Run: headless pygame with SDL's dummy video driver; simulated clock (each Clock.tick advances the game by its frame time, no real sleeping); random seed 0; keys injected as events and as key.get_pressed() state; mouse plan: one left click at the window centre at the start of phase 2, then a move to the lower-right quarter at the start of phase 3.
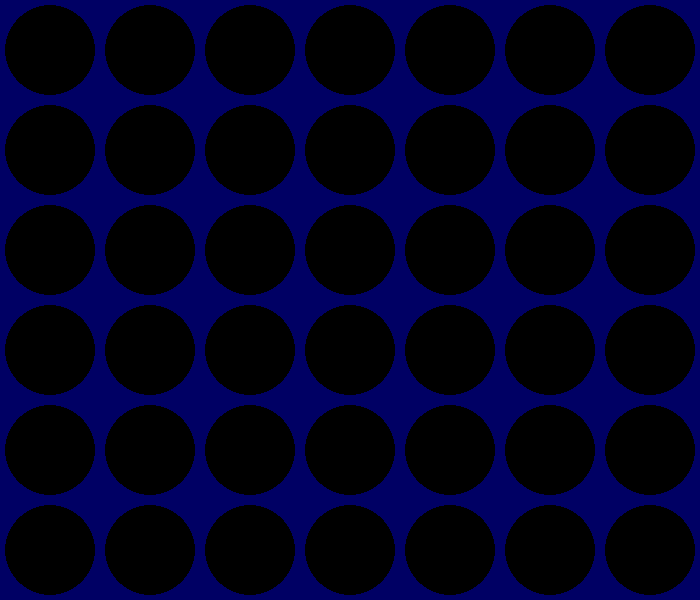
Frame 1 of 4 · flips 1–60 · no input
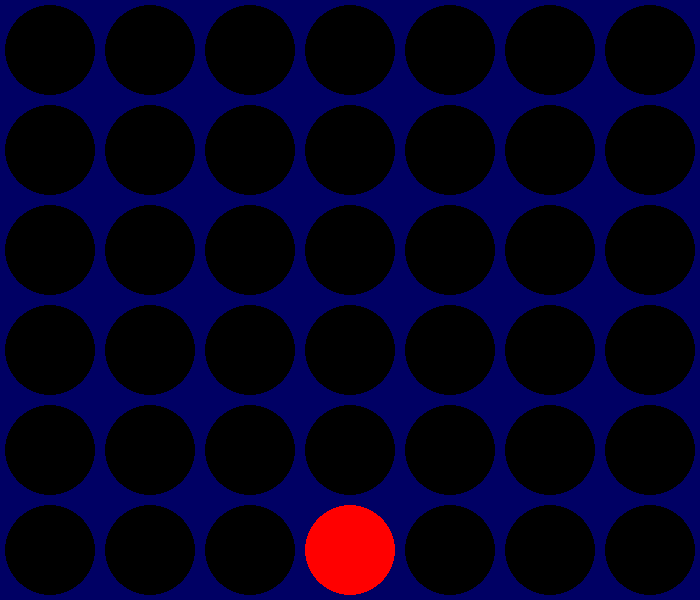
Frame 2 of 4 · flips 61–180 · clicked the window centre · tapped SPACE, RETURN · held RIGHT (→), D
Frame 3 of 4 · flips 181–300 · moved the mouse to the lower-right quarter · held DOWN (↓), S · screen unchanged from frame 2, image omitted
Frame 4 of 4 · flips 301–420 · held LEFT (←), A, UP (↑), W · screen unchanged from frame 3, image omitted

The pygame program that drew these frames:

#!/usr/bin/env python3
"""🎮 게임 016 - CONNECT FOUR (4목 게임)"""
import pygame, sys
pygame.init()
SW, SH = 700, 600
BS = 100
BG, BLACK, WHITE, RED, YELLOW = (0,0,100), (0,0,0), (255,255,255), (255,0,0), (255,255,0)

class C4Game:
    def __init__(self):
        self.screen = pygame.display.set_mode((SW, SH))
        pygame.display.set_caption("🎮 CONNECT4 - 게임 016")
        self.board = [[0] * 7 for _ in range(6)]
        self.turn = 1
        self.running = True

    def handle_events(self):
        for e in pygame.event.get():
            if e.type == pygame.QUIT or (e.type == pygame.KEYDOWN and e.key == pygame.K_ESCAPE):
                self.running = False
            elif e.type == pygame.MOUSEBUTTONDOWN and self.turn != 0:
                col = e.pos[0] // BS
                if col < 7 and any(self.board[r][col] == 0 for r in range(6)):
                    for r in range(5, -1, -1):
                        if self.board[r][col] == 0:
                            self.board[r][col] = self.turn
                            if self.check_win(r, col):
                                self.turn = 0
                            else:
                                self.turn = 3 - self.turn
                            break

    def check_win(self, r, c):
        dirs = [(0,1), (1,0), (1,1), (1,-1)]
        for dr, dc in dirs:
            cnt = 1
            for i in range(1, 4):
                nr, nc = r + i*dr, c + i*dc
                if 0 <= nr < 6 and 0 <= nc < 7 and self.board[nr][nc] == self.board[r][c]:
                    cnt += 1
            for i in range(1, 4):
                nr, nc = r - i*dr, c - i*dc
                if 0 <= nr < 6 and 0 <= nc < 7 and self.board[nr][nc] == self.board[r][c]:
                    cnt += 1
            if cnt >= 4: return True
        return False

    def draw(self):
        self.screen.fill(BG)
        for r in range(6):
            for c in range(7):
                col = BLACK
                if self.board[r][c] == 1: col = RED
                elif self.board[r][c] == 2: col = YELLOW
                pygame.draw.circle(self.screen, col, (c*BS+BS//2, r*BS+BS//2), BS//2 - 5)
        if self.turn == 0:
            font = pygame.font.Font(None, 48)
            txt = font.render("GAME OVER", True, WHITE)
            self.screen.blit(txt, (200, 550))
        pygame.display.flip()

    def run(self):
        clock = pygame.time.Clock()
        while self.running:
            self.handle_events()
            self.draw()
            clock.tick(60)
        pygame.quit()

if __name__ == "__main__":
    C4Game().run()
